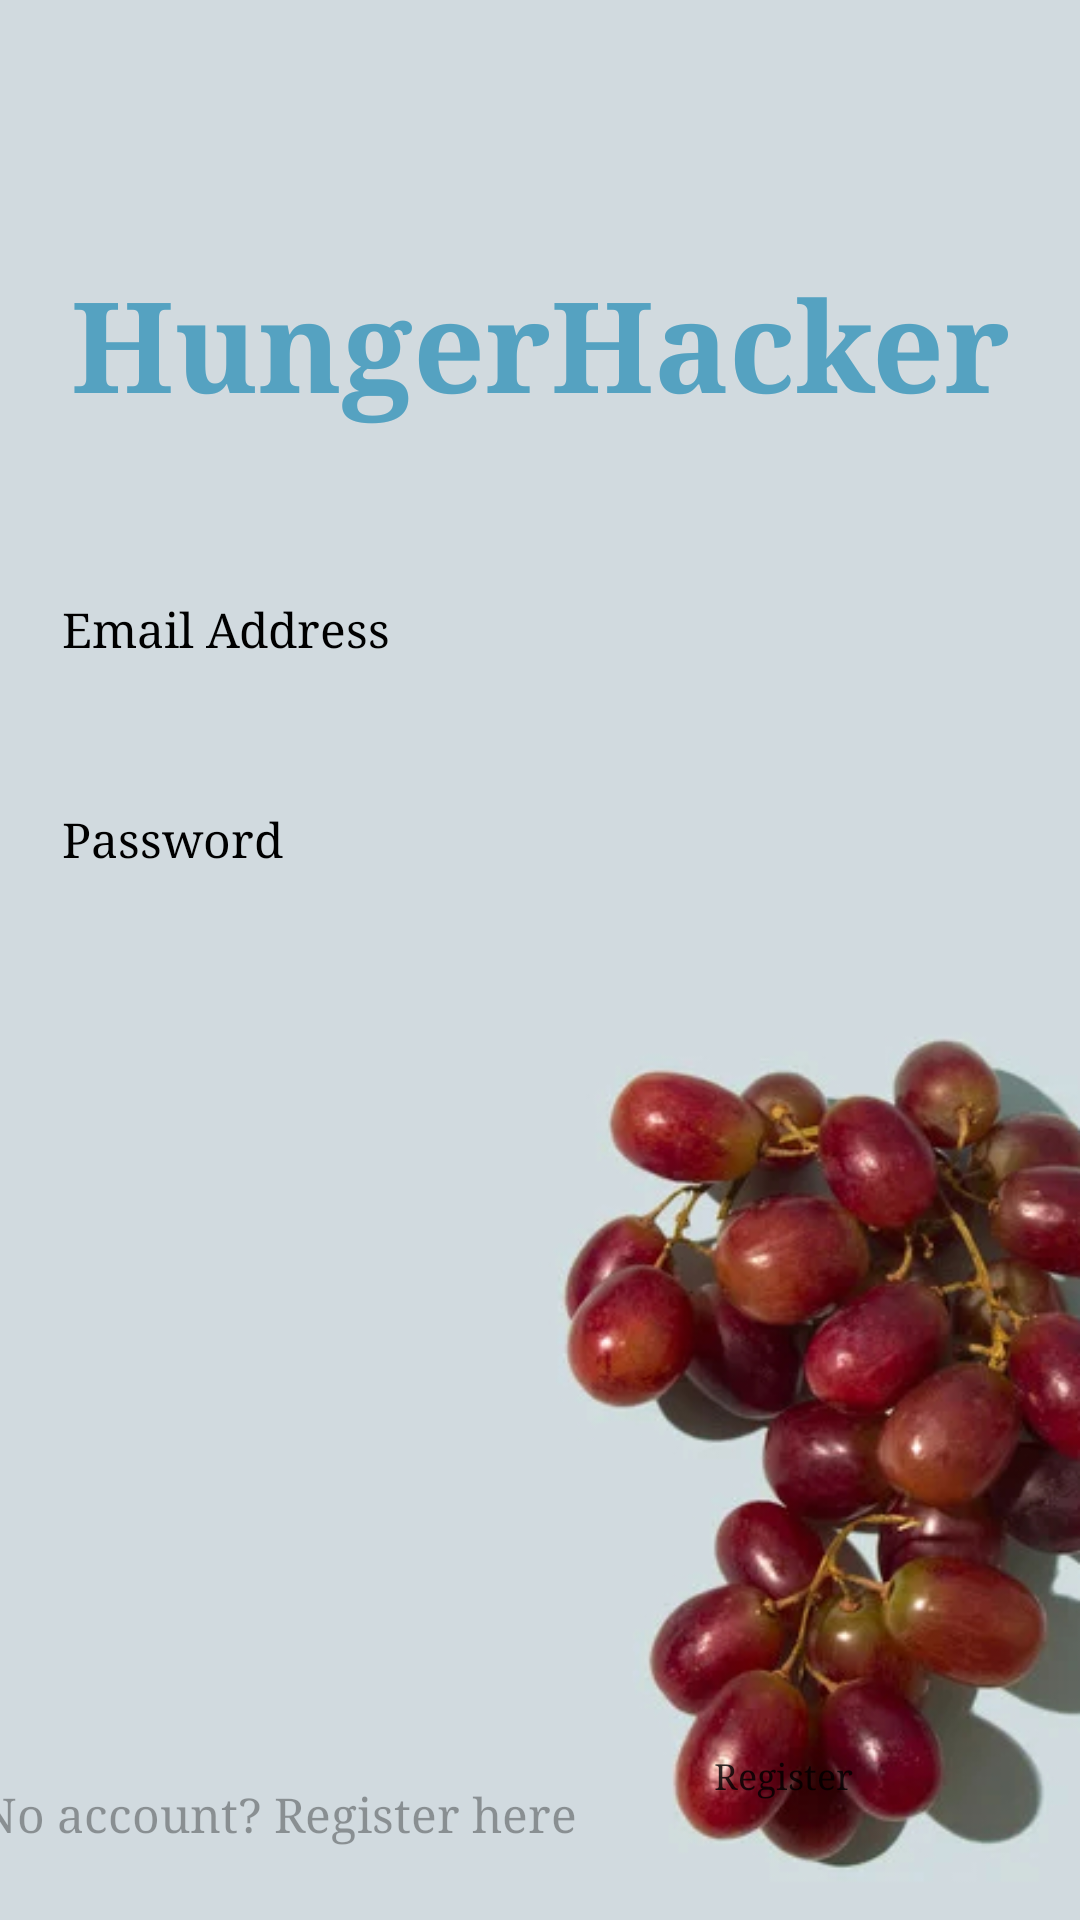

Produce the Android XML layout that renders to this screen, including the resource entries it uses.
<!-- AndroidManifest.xml: application theme Theme.GroupProject -->
<!-- res/layout/activity_login.xml -->
<?xml version="1.0" encoding="utf-8"?>
<androidx.constraintlayout.widget.ConstraintLayout xmlns:android="http://schemas.android.com/apk/res/android"
    xmlns:app="http://schemas.android.com/apk/res-auto"
    xmlns:tools="http://schemas.android.com/tools"
    android:layout_width="match_parent"
    android:layout_height="match_parent"
    android:background="@drawable/signup_background"
    tools:context=".LoginActivity">

    <EditText
        android:id="@+id/eT_login_password"
        android:layout_width="319dp"
        android:layout_height="49dp"
        android:layout_marginStart="46dp"
        android:layout_marginTop="21dp"
        android:layout_marginEnd="46dp"
        android:ems="10"
        android:fontFamily="serif"
        android:hint="Password"
        android:inputType="textPassword"
        android:textSize="16sp"
        app:layout_constraintEnd_toEndOf="parent"
        app:layout_constraintStart_toStartOf="parent"
        app:layout_constraintTop_toBottomOf="@+id/eT_login_email" />

    <EditText
        android:id="@+id/eT_login_email"
        android:layout_width="319dp"
        android:layout_height="49dp"
        android:layout_marginStart="46dp"
        android:layout_marginTop="53dp"
        android:layout_marginEnd="46dp"
        android:ems="10"
        android:fontFamily="serif"
        android:hint="Email Address"
        android:inputType="textEmailAddress"
        android:textAlignment="textStart"
        android:textSize="16sp"
        app:layout_constraintEnd_toEndOf="parent"
        app:layout_constraintStart_toStartOf="parent"
        app:layout_constraintTop_toBottomOf="@+id/textView" />

    <Button
        android:id="@+id/btn_login"
        android:layout_width="wrap_content"
        android:layout_height="wrap_content"
        android:layout_marginStart="161dp"
        android:layout_marginTop="39dp"
        android:layout_marginEnd="162dp"
        android:layout_marginBottom="277dp"
        android:alpha="0.8"
        android:backgroundTint="#55A2C1"
        android:text="@string/btn_login"
        android:textAlignment="center"
        android:typeface="serif"
        app:layout_constraintBottom_toTopOf="@+id/pT_login_reg"
        app:layout_constraintEnd_toEndOf="parent"
        app:layout_constraintStart_toStartOf="parent"
        app:layout_constraintTop_toBottomOf="@+id/eT_login_password" />

    <Button
        android:id="@+id/btn_login_reg_activity"
        android:layout_width="108dp"
        android:layout_height="40dp"
        android:layout_marginEnd="45dp"
        android:layout_marginBottom="16dp"
        android:alpha="0.8"
        android:backgroundTint="#55A2C1"
        android:text="@string/btn_reg"
        android:textAlignment="center"
        android:textSize="12sp"
        android:typeface="serif"
        app:layout_constraintBottom_toBottomOf="parent"
        app:layout_constraintEnd_toEndOf="parent" />

    <TextView
        android:id="@+id/pT_login_reg"
        android:layout_width="wrap_content"
        android:layout_height="wrap_content"
        android:layout_marginStart="35dp"
        android:layout_marginEnd="15dp"
        android:layout_marginBottom="25dp"
        android:fontFamily="serif"
        android:text="@string/pT_login_reg_activity"
        android:textAlignment="viewStart"
        android:textAppearance="@style/TextAppearance.AppCompat.Medium"
        android:textColor="#5B080908"
        android:textSize="16sp"
        app:layout_constraintBottom_toBottomOf="parent"
        app:layout_constraintEnd_toStartOf="@+id/btn_login_reg_activity"
        app:layout_constraintHorizontal_bias="1.0"
        app:layout_constraintStart_toStartOf="parent" />

    <TextView
        android:id="@+id/textView"
        android:layout_width="341dp"
        android:layout_height="60dp"
        android:layout_marginStart="35dp"
        android:layout_marginTop="86dp"
        android:layout_marginEnd="35dp"
        android:fontFamily="serif"
        android:text="HungerHacker"
        android:textAlignment="center"
        android:textColor="#55A2C1"
        android:textSize="42sp"
        android:textStyle="bold"
        app:layout_constraintEnd_toEndOf="parent"
        app:layout_constraintStart_toStartOf="parent"
        app:layout_constraintTop_toTopOf="parent" />

</androidx.constraintlayout.widget.ConstraintLayout>
<!-- resources referenced by this layout -->
<resources>
  <!-- drawable signup_background: jpg bitmap (drawable, 83966 bytes) -->
  <string name="btn_login">Login</string>
  <string name="btn_reg">Register</string>
  <string name="pT_login_reg_activity">No account? Register here</string>
  <style name="Theme.GroupProject" parent="Base.Theme.GroupProject">
      
      <item name="android:navigationBarColor">@android:color/transparent</item>
      <item name="android:statusBarColor">@android:color/transparent</item>
      <item name="android:windowLightStatusBar">?attr/isLightTheme</item>
    </style>
</resources>
